Run: headless pygame with SDL's dummy video driver; simulated clock (each Clock.tick advances the game by its frame time, no real sleeping); random seed 0; keys injected as events and as key.get_pressed() state; no mouse input.
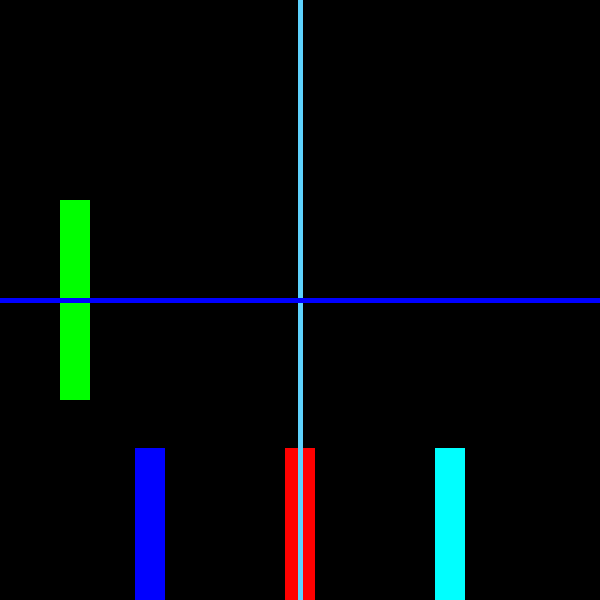
Frame 1 of 4 · flips 1–60 · no input
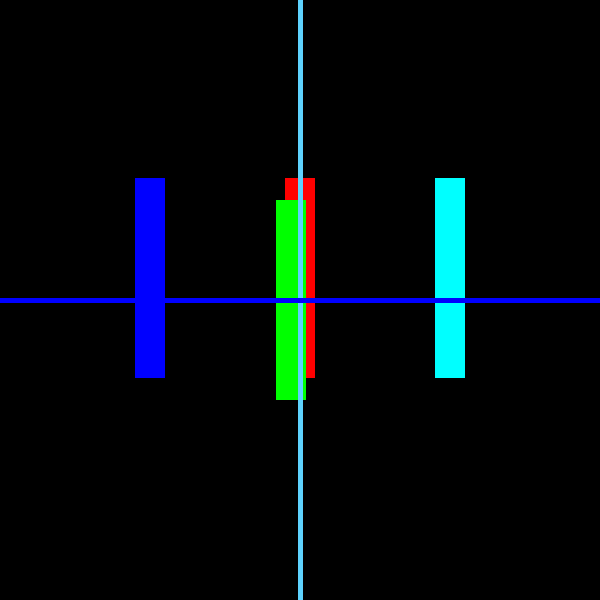
Frame 2 of 4 · flips 61–180 · tapped SPACE, RETURN · held RIGHT (→), D
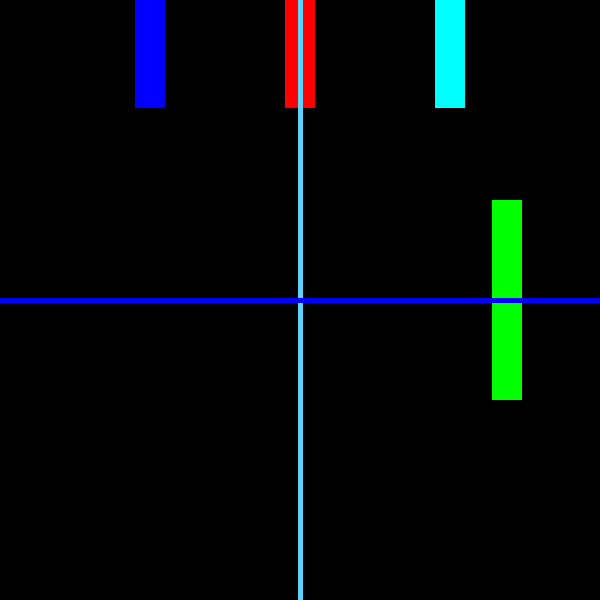
Frame 3 of 4 · flips 181–300 · held DOWN (↓), S
Frame 4 of 4 · flips 301–420 · held LEFT (←), A, UP (↑), W · screen same as frame 1, image omitted

The pygame program that drew these frames:

import pygame



#Tamaño de pantalla
ANCHO = 600
ALTO = 600

#FPS
FPS = 30

# Paleta de colores
NEGRO = (0,0,0)
BLANCO = (255,255,255)
ROJO = (255,0,0)
H_FA2F2F = (250,47,47)
VERDE= (0,255,0)
AZUL = (0,0,255)
H_50D2FE = (94,210,254)
GREEN = (0, 255, 0) 
RANDOM = (0, 255, 255)

class Jugador(pygame.sprite.Sprite) :


    # Sprite del jugador
    def __init__(self, color, speed= 1, dire= 'Y', size= (ANCHO // 2, ALTO // 2) ) :

        # Heredamos el init de la clase Sprite de Pygame
        super().__init__()
        # Rectángulo (jugador)
        self.image = pygame.Surface((30, 200))
        self.speed = speed 
        self.direc = dire
        self.image.fill(color)
        # Obtiene el rectángulo (sprite)
        self.rect = self.image.get_rect()
        # Centra el rectángulo (sprite)
        self.rect.center = size 



    def update(self):
        # Actualiza esto cada vuelta de bucle.
        if self.direc == 'Y' :
            
            self.rect.y += self.speed
            if self.rect.top > ALTO:
                self.rect.bottom = 0

        else :
        
            self.rect.x += self.speed
            if self.rect.left > ANCHO :
                self.rect.right = 0



# Inicialización de Pygame, creación de la ventana, título y control de reloj.
pygame.init()
pantalla = pygame.display.set_mode((ANCHO, ALTO))
pygame.display.set_caption("Trabajando con sprites")
clock = pygame.time.Clock()

#Grupo de sprites, instanciación del objeto jugador.
jugador = Jugador((255, 0, 0), 18)
jugador2 = Jugador(GREEN, 18, 'X')
jugador3 = Jugador(AZUL, 18, 'Y', (ANCHO // 4, ALTO // 2)) 
jugador4 = Jugador(RANDOM, 18, 'Y', (ANCHO - ANCHO // 4, ALTO // 2))   
sprites = pygame.sprite.Group(jugador, jugador2, jugador3, jugador4) 




# Bucle de juego
ejecutando = True
while ejecutando:

    # Es lo que especifica la velocidad del bucle de juego
    clock.tick(FPS)
    # Eventos
    for event in pygame.event.get():
        # Se cierra y termina el bucle
        if event.type == pygame.QUIT:
            ejecutando = False

    # Actualización de sprites


    # Fondo de pantalla, dibujo de sprites y formas geométricas.
    pantalla.fill(NEGRO)
    sprites.draw(pantalla)
    sprites.update()
    pygame.draw.line(pantalla, H_50D2FE, (300, 0), (300, 600), 5)
    pygame.draw.line(pantalla, AZUL, (0, 300), (600, 300), 5)
    # Actualiza el contenido de la pantalla.
    pygame.display.flip()

pygame.quit()
